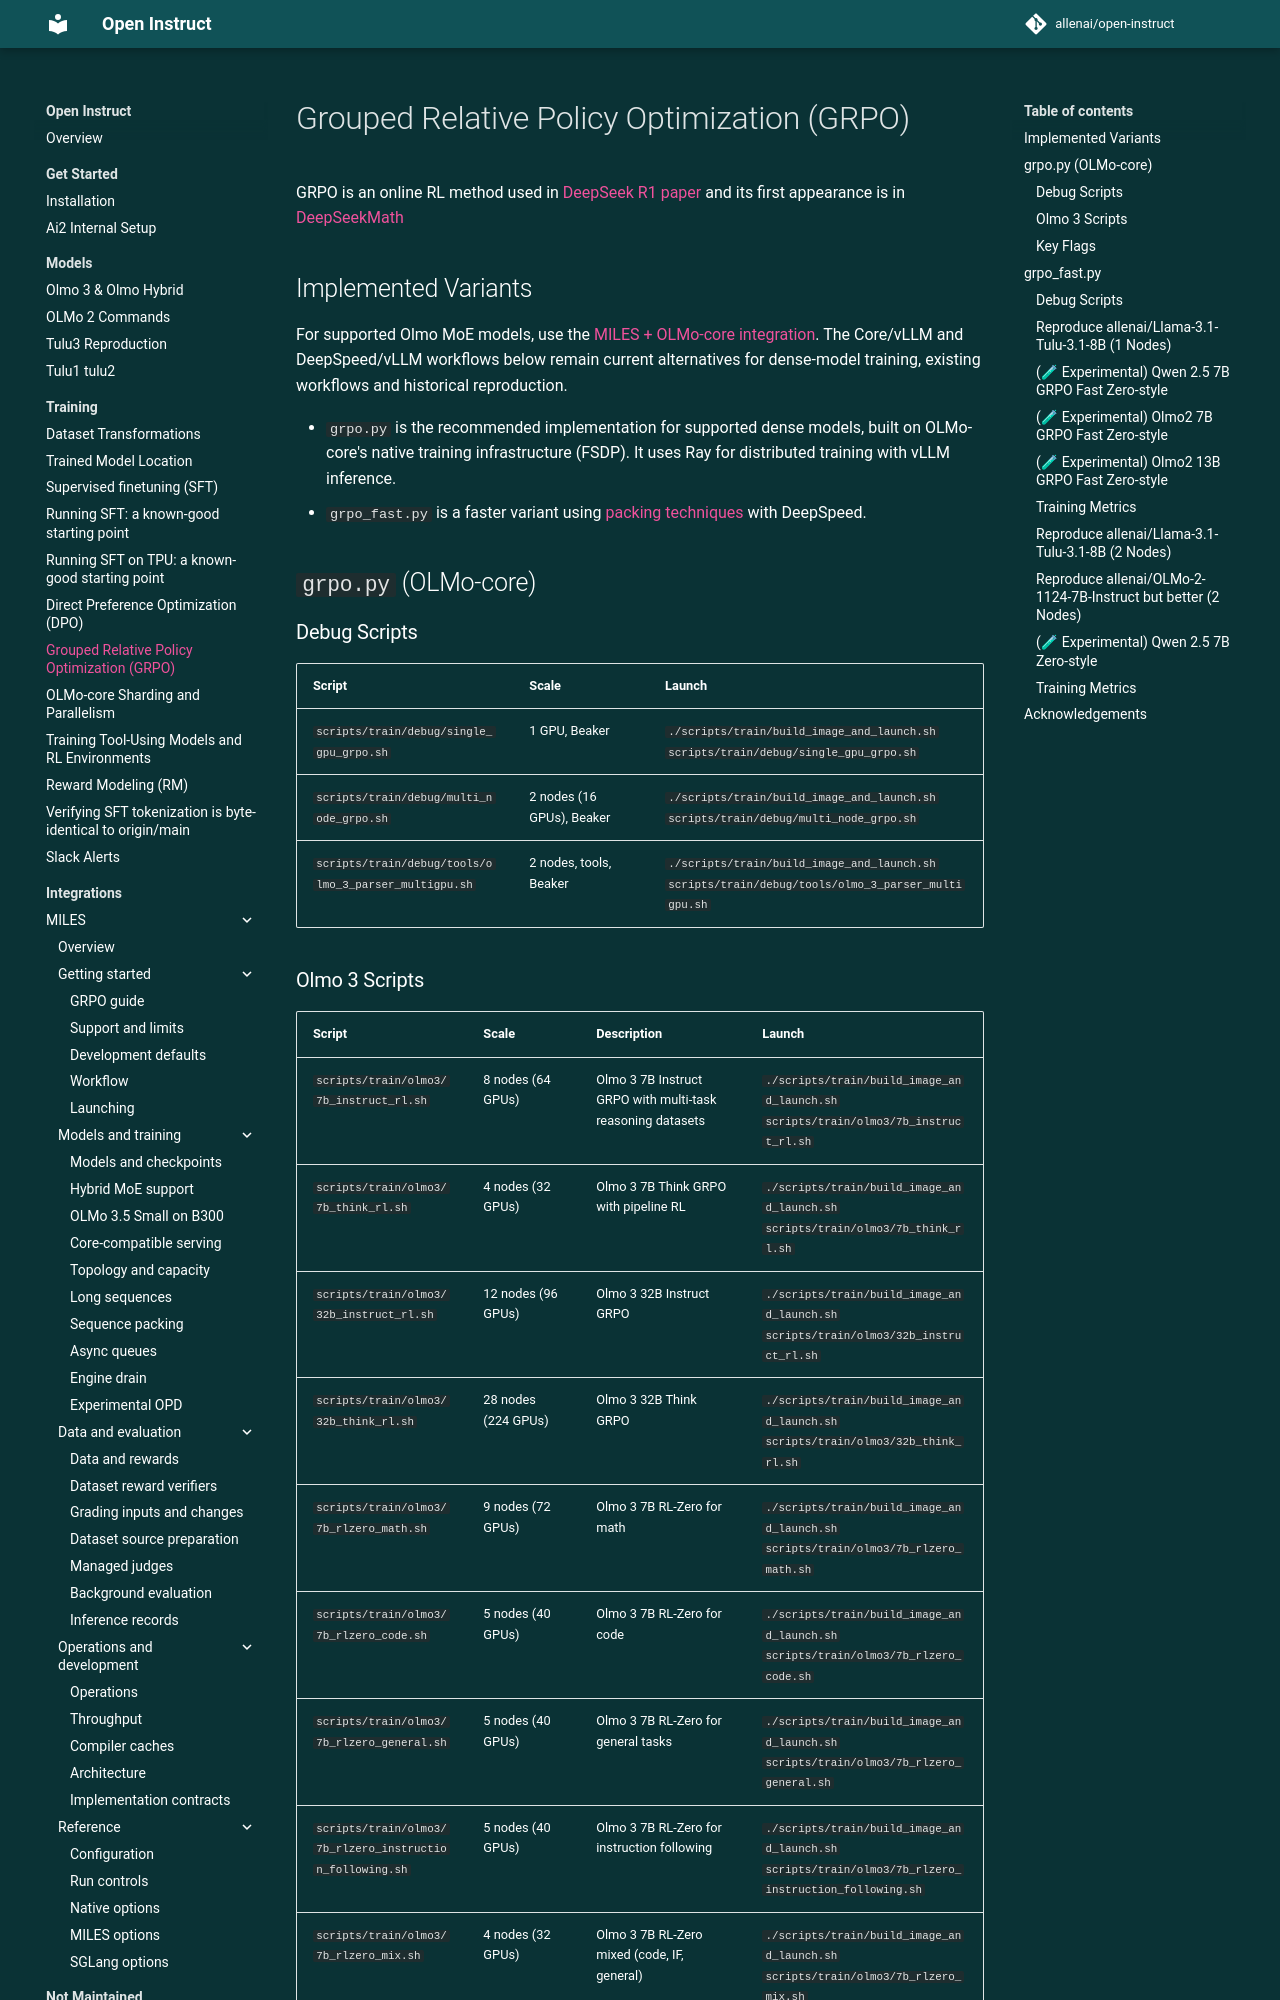

repository: allenai/open-instruct · page: algorithms/grpo/index.html · generator: mkdocs

# Grouped Relative Policy Optimization (GRPO)

GRPO is an online RL method used in [DeepSeek R1 paper](https://arxiv.org/abs/2501.12948) and its first appearance is in [DeepSeekMath](https://arxiv.org/abs/2402.03300)



## Implemented Variants

For supported Olmo MoE models, use the [MILES + OLMo-core integration](../miles/grpo.md).
The Core/vLLM and DeepSpeed/vLLM workflows below remain current alternatives for
dense-model training, existing workflows and historical reproduction.

- `grpo.py` is the recommended implementation for supported dense models, built on OLMo-core's native training infrastructure (FSDP). It uses Ray for distributed training with vLLM inference.
- `grpo_fast.py` is a faster variant using [packing techniques](https://huggingface.co/blog/sirluk/llm-sequence-packing) with DeepSpeed.


## `grpo.py` (OLMo-core)

### Debug Scripts

| Script | Scale | Launch |
|--------|-------|--------|
| `scripts/train/debug/single_gpu_grpo.sh` | 1 GPU, Beaker | `./scripts/train/build_image_and_launch.sh scripts/train/debug/single_gpu_grpo.sh` |
| `scripts/train/debug/multi_node_grpo.sh` | 2 nodes (16 GPUs), Beaker | `./scripts/train/build_image_and_launch.sh scripts/train/debug/multi_node_grpo.sh` |
| `scripts/train/debug/tools/olmo_3_parser_multigpu.sh` | 2 nodes, tools, Beaker | `./scripts/train/build_image_and_launch.sh scripts/train/debug/tools/olmo_3_parser_multigpu.sh` |
